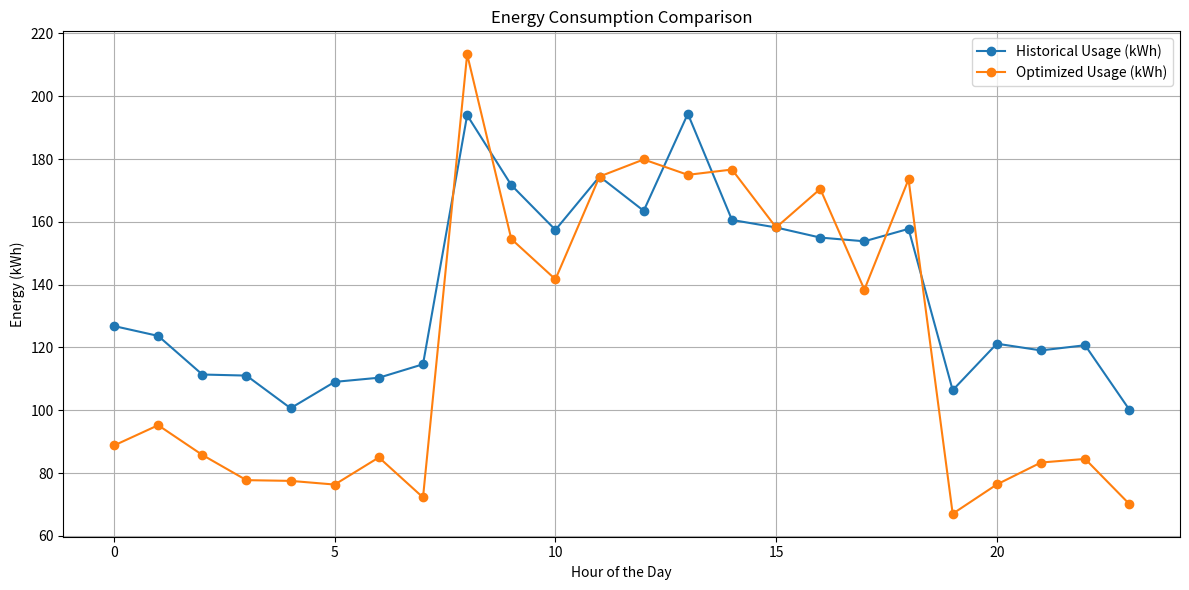

Here is the Python script that generated this plot:
# Case Study 3: Energy Efficiency in Smart Buildings
# AI-Based Energy Management System Simulation

import random
import datetime
import matplotlib.pyplot as plt

def simulate_occupancy(hour):
    # Simulate occupancy levels (0 to 1) based on office hours
    if 8 <= hour <= 18:
        return random.uniform(0.4, 1.0)  # Busy during the day
    else:
        return random.uniform(0.0, 0.2)  # Low at night

def get_weather_forecast():
    # Simulate temperature forecast (°C)
    return random.uniform(24, 35)

def get_historical_energy_usage(hour):
    # Simulate historical energy usage (kWh)
    base = 100  # baseline consumption
    if 8 <= hour <= 18:
        return base + random.uniform(50, 100)  # peak hours
    else:
        return base + random.uniform(0, 30)  # off-peak hours

def optimize_hvac(occupancy, temperature, historical_usage):
    # AI-based HVAC adjustment logic
    efficiency_factor = 1.0
    if occupancy < 0.3:
        efficiency_factor *= 0.7  # reduce HVAC use
    if temperature < 26:
        efficiency_factor *= 0.9  # less cooling needed
    elif temperature > 30:
        efficiency_factor *= 1.1  # more cooling needed

    optimized_usage = historical_usage * efficiency_factor
    return optimized_usage

def run_simulation():
    total_energy_saved = 0
    total_cost_saved = 0
    cost_per_kwh = 0.2  # Example energy cost

    hours = list(range(24))
    occupancies = []
    temperatures = []
    historical_usages = []
    optimized_usages = []

    print("Hour | Occupancy | Temp (°C) | Historical (kWh) | Optimized (kWh)")
    for hour in hours:
        occupancy = simulate_occupancy(hour)
        temp = get_weather_forecast()
        historical_usage = get_historical_energy_usage(hour)
        optimized_usage = optimize_hvac(occupancy, temp, historical_usage)

        energy_saved = historical_usage - optimized_usage
        cost_saved = energy_saved * cost_per_kwh

        total_energy_saved += energy_saved
        total_cost_saved += cost_saved

        occupancies.append(occupancy)
        temperatures.append(temp)
        historical_usages.append(historical_usage)
        optimized_usages.append(optimized_usage)

        print(f"{hour:>4} | {occupancy:.2f}      | {temp:.1f}       | {historical_usage:.1f}            | {optimized_usage:.1f}")

    print(f"\nTotal Energy Saved: {total_energy_saved:.2f} kWh")
    print(f"Total Cost Saved: ${total_cost_saved:.2f}")

    # Plotting
    plt.figure(figsize=(12, 6))
    plt.plot(hours, historical_usages, label='Historical Usage (kWh)', marker='o')
    plt.plot(hours, optimized_usages, label='Optimized Usage (kWh)', marker='o')
    plt.title('Energy Consumption Comparison')
    plt.xlabel('Hour of the Day')
    plt.ylabel('Energy (kWh)')
    plt.legend()
    plt.grid(True)
    plt.tight_layout()
    plt.show()

if __name__ == "__main__":
    run_simulation()
